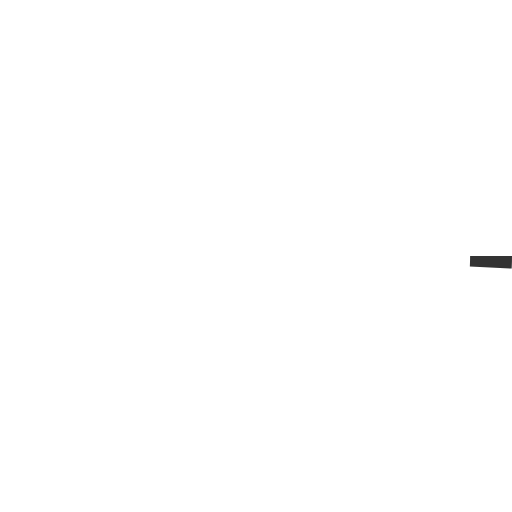
t = 0.00 s
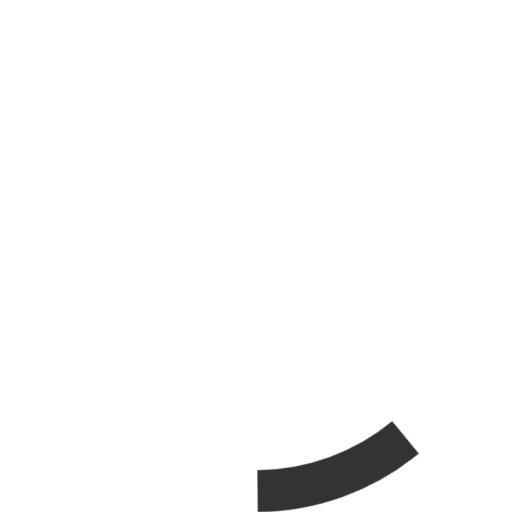
t = 0.18 s
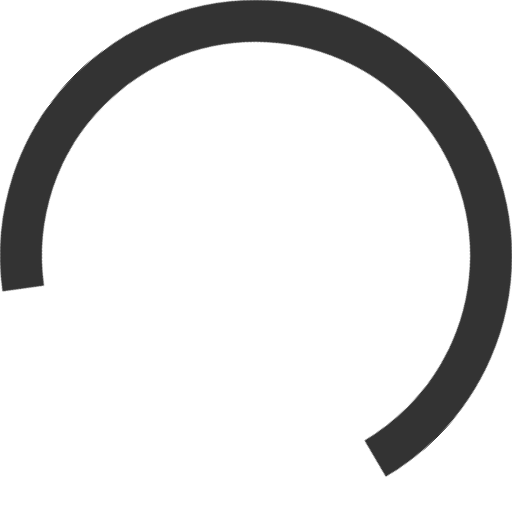
t = 0.53 s
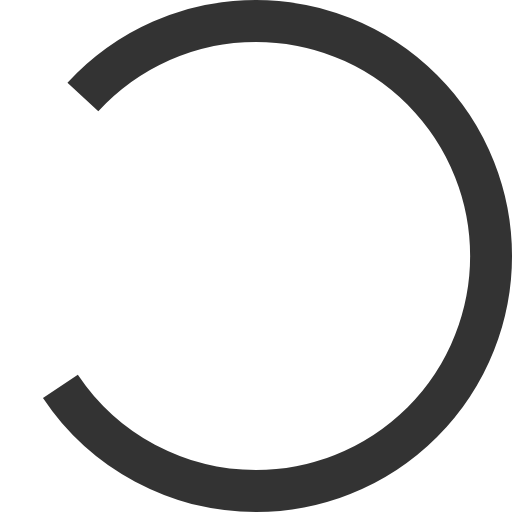
t = 0.70 s
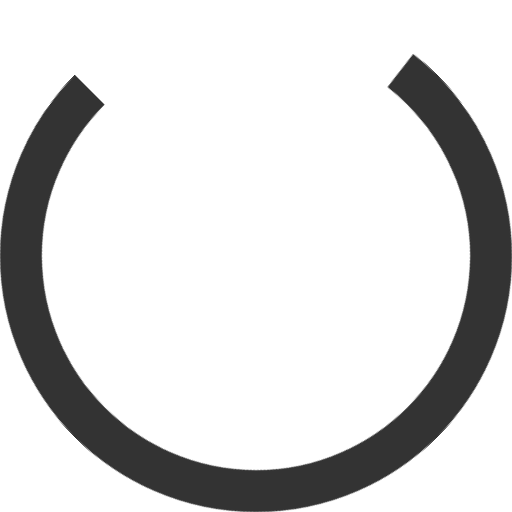
t = 0.88 s
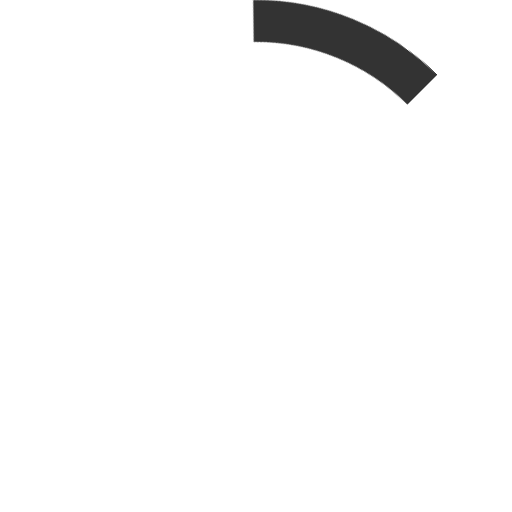
t = 1.23 s

The animated SVG that drew these frames (rendered in a browser with its animation timeline set to each time). Animation: 2 CSS @keyframes rules; one cycle of 1.40 s, repeats indefinitely.

<svg xmlns="http://www.w3.org/2000/svg" viewBox="22 22 44 44" height="44px" width="44px">
  <style>
      @keyframes rotate {
        100% {
          transform: rotate(360deg);
        }
      }

      @keyframes circular-progress {
        0% {
          stroke-dasharray: 1px, 200px;
          stroke-dashoffset: 0px;
        }

        50% {
          stroke-dasharray: 100px, 200px;
          stroke-dashoffset: -15px;
        }

        100% {
          stroke-dasharray: 100px, 200px;
          stroke-dashoffset: -125px;
        }
      }

      svg {
        animation: rotate 1.4s linear infinite
      }
      
      circle {
        animation: circular-progress 1.4s ease-in-out infinite;
        stroke-dasharray: 80px, 200px;
        stroke-dashoffset: 0px;
      }
    </style>
  <circle cx="44" cy="44" r="20.2" fill="none" stroke-width="3.6" stroke="#333"></circle>
</svg>
